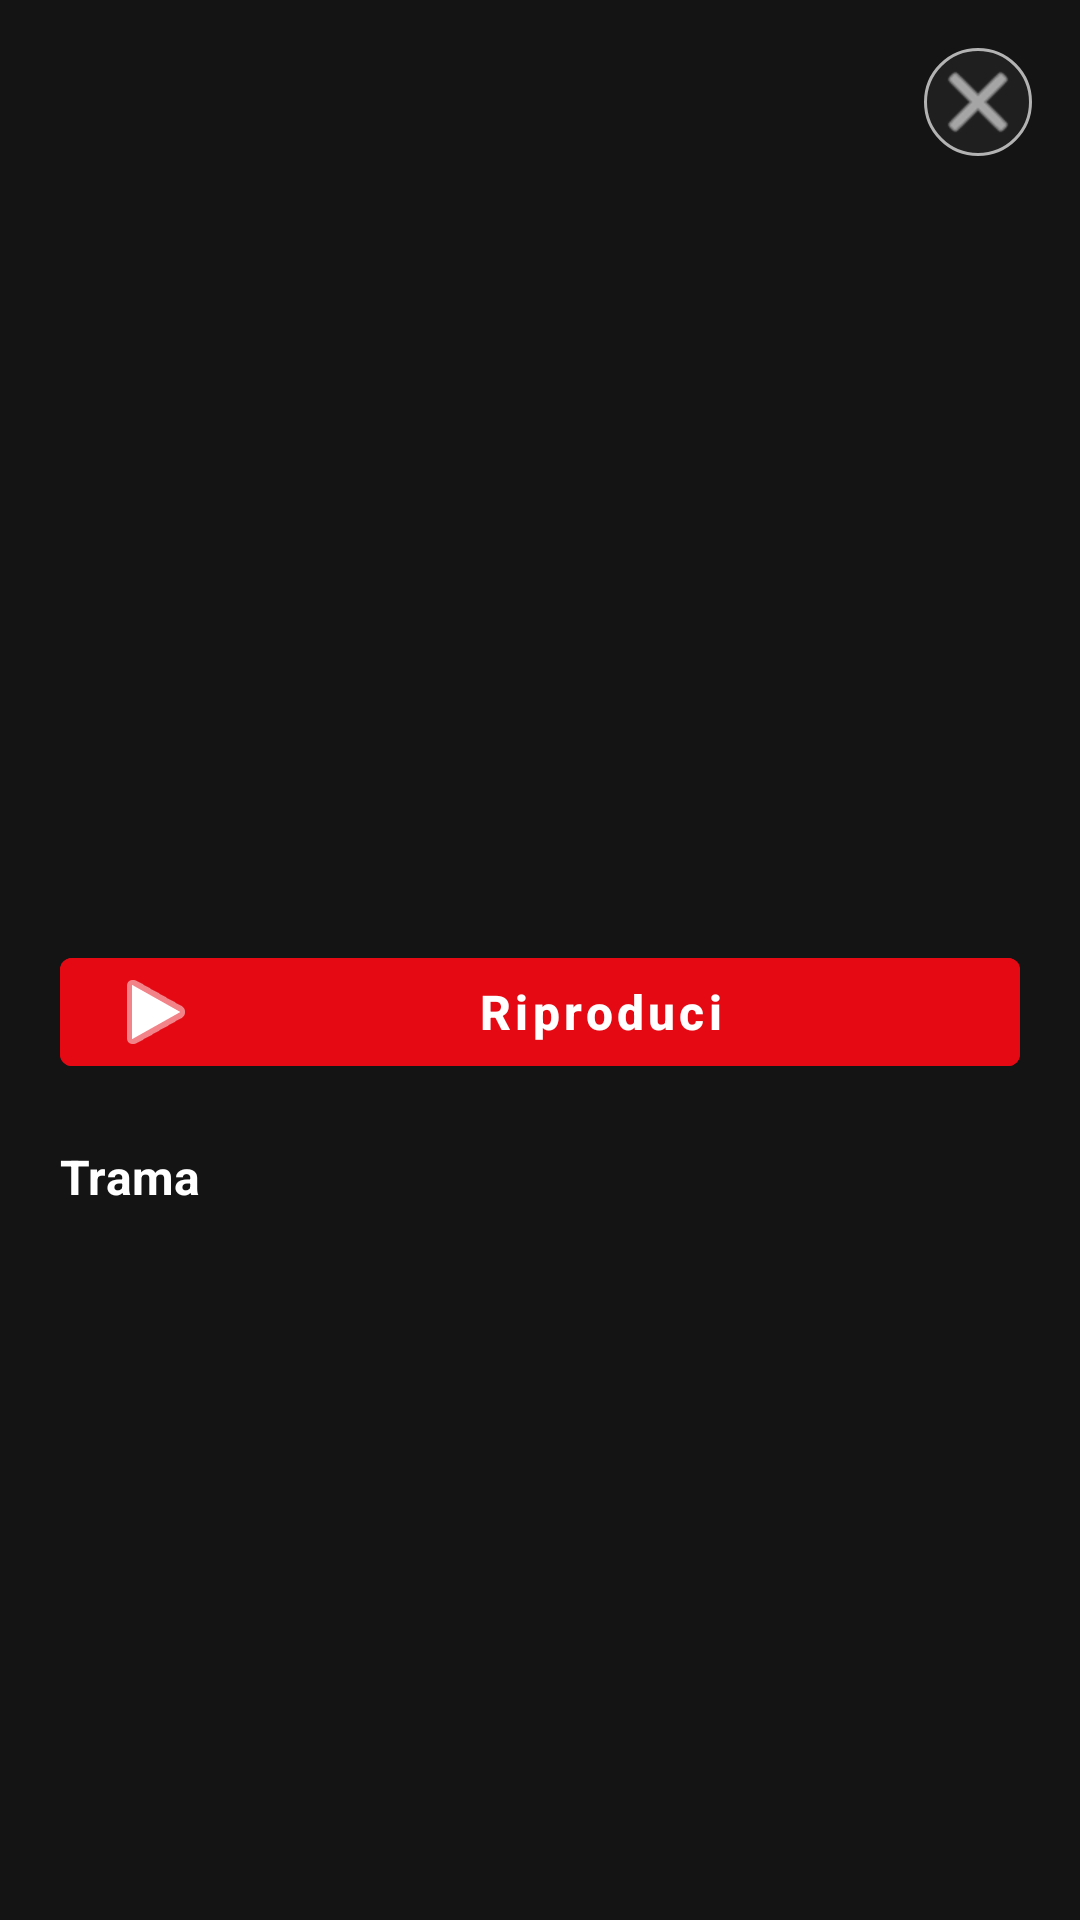

Produce the Android XML layout that renders to this screen, including the resource entries it uses.
<!-- AndroidManifest.xml: application theme Theme.Popcorn -->
<!-- res/layout/bottom_sheet_media_detail.xml -->
<?xml version="1.0" encoding="utf-8"?>
<androidx.core.widget.NestedScrollView xmlns:android="http://schemas.android.com/apk/res/android"
    xmlns:app="http://schemas.android.com/apk/res-auto"
    xmlns:tools="http://schemas.android.com/tools"
    android:layout_width="match_parent"
    android:layout_height="match_parent"
    android:background="@color/netflix_black">

    <LinearLayout
        android:layout_width="match_parent"
        android:layout_height="wrap_content"
        android:orientation="vertical">

        
        <FrameLayout
            android:layout_width="match_parent"
            android:layout_height="220dp">

            <ImageView
                android:id="@+id/iv_detail_backdrop"
                android:layout_width="match_parent"
                android:layout_height="match_parent"
                android:scaleType="centerCrop"
                android:contentDescription="@string/app_name"
                tools:src="@color/netflix_card_bg" />

            <View
                android:layout_width="match_parent"
                android:layout_height="match_parent"
                android:background="@drawable/hero_gradient_overlay" />

            
            <ImageButton
                android:id="@+id/btn_close_detail"
                android:layout_width="36dp"
                android:layout_height="36dp"
                android:layout_gravity="end|top"
                android:layout_margin="16dp"
                android:background="@drawable/bg_circle_number"
                android:contentDescription="Close"
                android:src="@android:drawable/ic_menu_close_clear_cancel"
                app:tint="@color/white" />

        </FrameLayout>

        
        <LinearLayout
            android:layout_width="match_parent"
            android:layout_height="wrap_content"
            android:orientation="vertical"
            android:padding="20dp">

            <TextView
                android:id="@+id/tv_detail_title"
                android:layout_width="match_parent"
                android:layout_height="wrap_content"
                android:textColor="@color/white"
                android:textSize="24sp"
                android:textStyle="bold"
                tools:text="Inception" />

            <TextView
                android:id="@+id/tv_detail_meta"
                android:layout_width="match_parent"
                android:layout_height="wrap_content"
                android:layout_marginTop="6dp"
                android:textColor="@color/text_secondary"
                android:textSize="14sp"
                tools:text="2010 • ★ 8.8 • Film" />

            
            <com.google.android.material.button.MaterialButton
                android:id="@+id/btn_detail_play"
                android:layout_width="match_parent"
                android:layout_height="48dp"
                android:layout_marginTop="16dp"
                android:backgroundTint="@color/netflix_red"
                android:text="@string/play"
                android:textAllCaps="false"
                android:textColor="@color/white"
                android:textSize="16sp"
                android:textStyle="bold"
                app:cornerRadius="4dp"
                app:icon="@android:drawable/ic_media_play"
                app:iconTint="@color/white" />

            <TextView
                android:layout_width="wrap_content"
                android:layout_height="wrap_content"
                android:layout_marginTop="20dp"
                android:text="@string/overview"
                android:textColor="@color/white"
                android:textSize="16sp"
                android:textStyle="bold" />

            <TextView
                android:id="@+id/tv_detail_overview"
                android:layout_width="match_parent"
                android:layout_height="wrap_content"
                android:layout_marginTop="8dp"
                android:lineSpacingExtra="3dp"
                android:textColor="@color/text_secondary"
                android:textSize="14sp"
                tools:text="Un ladro che ruba segreti aziendali attraverso l'uso della tecnologia di condivisione dei sogni viene dato il compito inverso di piantare un'idea nella mente di un C.E.O." />

            
            <LinearLayout
                android:id="@+id/ll_episodes_section"
                android:layout_width="match_parent"
                android:layout_height="wrap_content"
                android:layout_marginTop="24dp"
                android:orientation="vertical"
                android:visibility="gone">

                <TextView
                    android:layout_width="wrap_content"
                    android:layout_height="wrap_content"
                    android:text="@string/episodes"
                    android:textColor="@color/white"
                    android:textSize="18sp"
                    android:textStyle="bold" />

                <androidx.recyclerview.widget.RecyclerView
                    android:id="@+id/rv_episodes"
                    android:layout_width="match_parent"
                    android:layout_height="wrap_content"
                    android:layout_marginTop="12dp"
                    android:nestedScrollingEnabled="false"
                    tools:listitem="@layout/item_episode" />

            </LinearLayout>

        </LinearLayout>

    </LinearLayout>

</androidx.core.widget.NestedScrollView>
<!-- res/layout/item_episode.xml (included above) -->
<?xml version="1.0" encoding="utf-8"?>
<LinearLayout xmlns:android="http://schemas.android.com/apk/res/android"
    xmlns:app="http://schemas.android.com/apk/res-auto"
    xmlns:tools="http://schemas.android.com/tools"
    android:layout_width="match_parent"
    android:layout_height="wrap_content"
    android:background="?attr/selectableItemBackground"
    android:clickable="true"
    android:focusable="true"
    android:gravity="center_vertical"
    android:orientation="horizontal"
    android:paddingVertical="10dp">

    
    <FrameLayout
        android:layout_width="110dp"
        android:layout_height="65dp">

        <ImageView
            android:id="@+id/iv_episode_thumb"
            android:layout_width="match_parent"
            android:layout_height="match_parent"
            android:background="@color/netflix_card_bg"
            android:scaleType="centerCrop"
            android:contentDescription="@string/app_name" />

        <ImageView
            android:layout_width="32dp"
            android:layout_height="32dp"
            android:layout_gravity="center"
            android:background="@drawable/bg_circle_number"
            android:padding="6dp"
            android:src="@android:drawable/ic_media_play"
            app:tint="@color/white"
            android:contentDescription="@string/play" />

    </FrameLayout>

    
    <LinearLayout
        android:layout_width="0dp"
        android:layout_height="wrap_content"
        android:layout_marginStart="14dp"
        android:layout_weight="1"
        android:orientation="vertical">

        <TextView
            android:id="@+id/tv_episode_title"
            android:layout_width="wrap_content"
            android:layout_height="wrap_content"
            android:ellipsize="end"
            android:maxLines="1"
            android:textColor="@color/white"
            android:textSize="15sp"
            android:textStyle="bold"
            tools:text="1. Episodio 1" />

        <TextView
            android:id="@+id/tv_episode_filename"
            android:layout_width="wrap_content"
            android:layout_height="wrap_content"
            android:layout_marginTop="4dp"
            android:ellipsize="middle"
            android:maxLines="1"
            android:textColor="@color/text_secondary"
            android:textSize="12sp"
            tools:text="Stranger.Things.S01E01.mp4" />

    </LinearLayout>

</LinearLayout>
<!-- resources referenced by this layout -->
<resources>
  <color name="netflix_black">#141414</color>
  <color name="netflix_card_bg">#1F1F1F</color>
  <color name="netflix_red">#E50914</color>
  <color name="text_secondary">#B3B3B3</color>
  <color name="white">#FFFFFFFF</color>
  <!-- drawable bg_circle_number (drawable) -->
  <?xml version="1.0" encoding="utf-8"?>
  <shape xmlns:android="http://schemas.android.com/apk/res/android"
      android:shape="oval">
      <solid android:color="@color/netflix_card_bg" />
      <stroke
          android:width="1dp"
          android:color="@color/text_secondary" />
  </shape>
  <string name="app_name">Popcorn</string>
  <string name="episodes">Episodi</string>
  <string name="overview">Trama</string>
  <string name="play">Riproduci</string>
  <style name="Theme.Popcorn" parent="Theme.MaterialComponents.DayNight.NoActionBar">
          
          <item name="colorPrimary">@color/netflix_red</item>
          <item name="colorPrimaryVariant">@color/netflix_dark_red</item>
          <item name="colorOnPrimary">@color/white</item>
          
          <item name="colorSecondary">@color/netflix_red</item>
          <item name="colorSecondaryVariant">@color/netflix_dark_red</item>
          <item name="colorOnSecondary">@color/white</item>
          
          <item name="android:statusBarColor">@color/netflix_black</item>
          <item name="android:windowBackground">@color/netflix_black</item>
      </style>
  <color name="netflix_dark_red">#B81D24</color>
</resources>
